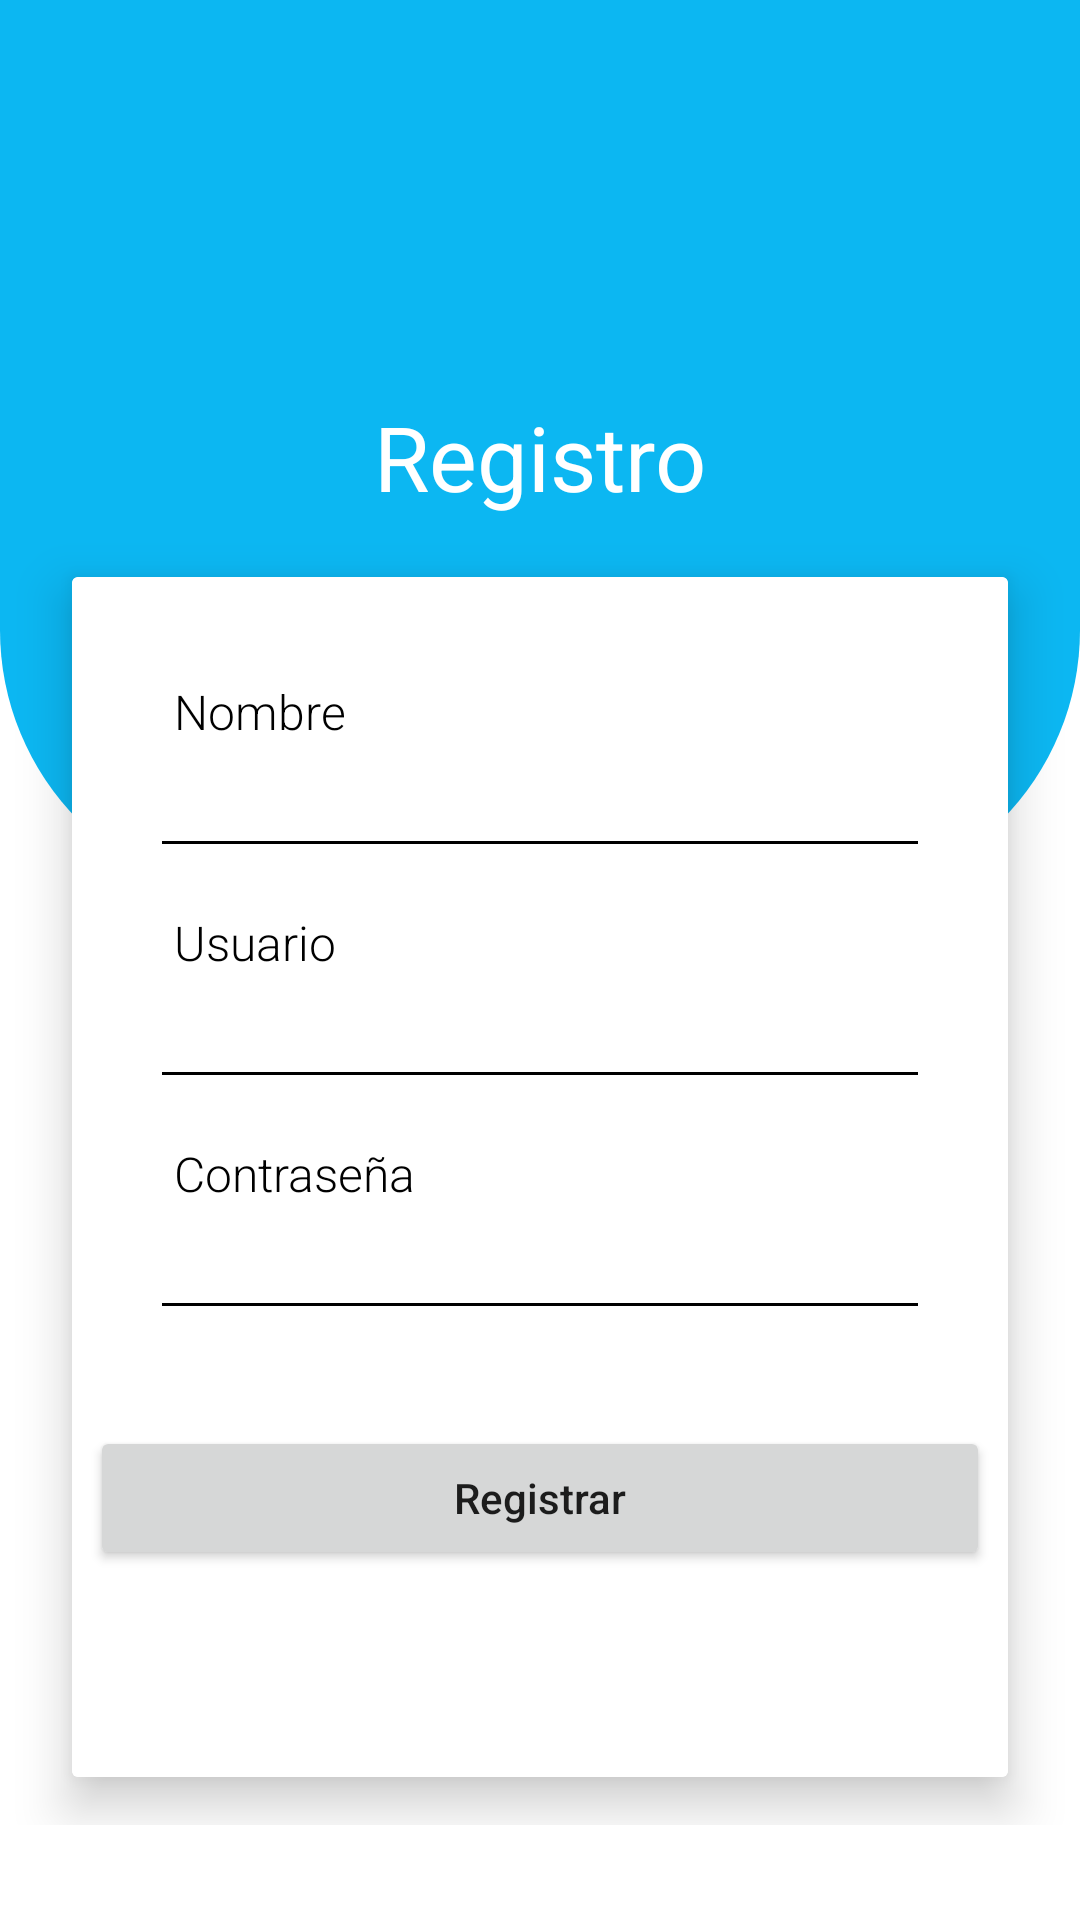

Android layout source for this screen:
<!-- AndroidManifest.xml: application theme Theme.Fire -->
<!-- res/layout/activity_register.xml -->
<?xml version="1.0" encoding="utf-8"?>
<androidx.constraintlayout.widget.ConstraintLayout
    xmlns:android="http://schemas.android.com/apk/res/android"
    xmlns:app="http://schemas.android.com/apk/res-auto"
    xmlns:tools="http://schemas.android.com/tools"
    android:layout_width="match_parent"
    android:layout_height="match_parent"
    >

    <ScrollView
        android:layout_width="match_parent"
        android:layout_height="match_parent">


        <androidx.constraintlayout.widget.ConstraintLayout
            android:layout_width="match_parent"
            android:layout_height="match_parent">


            <View
                android:id="@+id/view2"
                android:layout_width="match_parent"
                android:layout_height="300dp"
                android:background="@drawable/iu_agenda"
                app:layout_constraintEnd_toEndOf="parent"
                app:layout_constraintStart_toStartOf="parent"
                app:layout_constraintTop_toTopOf="parent" />


            <ImageView
                android:id="@+id/imageView2"
                android:layout_width="100dp"
                android:layout_height="100dp"
                android:layout_gravity="center"
                android:layout_marginTop="32dp"
                android:src="@drawable/logo"
                app:layout_constraintEnd_toEndOf="parent"
                app:layout_constraintStart_toStartOf="parent"
                app:layout_constraintTop_toTopOf="parent" />


            <TextView
                android:id="@+id/Txt_titulo"
                android:layout_width="wrap_content"
                android:layout_height="wrap_content"
                android:text="Registro"
                android:textColor="@color/white"
                android:textSize="30dp"
                app:layout_constraintEnd_toEndOf="parent"
                app:layout_constraintStart_toStartOf="@+id/view2"
                app:layout_constraintTop_toBottomOf="@+id/imageView2" />

            <androidx.cardview.widget.CardView
                android:id="@+id/linearLayout"
                android:layout_width="match_parent"
                android:layout_height="400dp"
                android:layout_marginStart="24dp"
                android:layout_marginLeft="24dp"
                android:layout_marginTop="20dp"
                android:layout_marginEnd="24dp"
                android:layout_marginRight="24dp"
                android:layout_marginBottom="16dp"
                android:elevation="10dp"
                app:cardElevation="10dp"
                app:layout_constraintBottom_toBottomOf="parent"
                app:layout_constraintEnd_toEndOf="parent"
                app:layout_constraintStart_toStartOf="parent"
                app:layout_constraintTop_toBottomOf="@+id/Txt_titulo">

                <LinearLayout

                    android:layout_width="match_parent"
                    android:layout_height="match_parent"
                    android:background="@color/white"
                    android:orientation="vertical"
                    android:padding="2dp">

                    <TextView
                        android:id="@+id/nombre"
                        android:layout_width="wrap_content"
                        android:layout_height="wrap_content"
                        android:layout_marginLeft="32dp"
                        android:layout_marginTop="32dp"
                        android:fontFamily="sans-serif-light"
                        android:text="Nombre"
                        android:textColor="@color/black"
                        android:textSize="16sp" />

                    <EditText
                        android:id="@+id/txt_RegNombre"
                        android:layout_width="match_parent"
                        android:layout_height="wrap_content"
                        android:layout_marginLeft="24dp"
                        android:layout_marginRight="24dp"
                        android:backgroundTint="@color/black"
                        android:inputType="text" />

                    <TextView
                        android:id="@+id/usuario"
                        android:layout_width="wrap_content"
                        android:layout_height="wrap_content"
                        android:layout_marginLeft="32dp"
                        android:layout_marginTop="14dp"
                        android:fontFamily="sans-serif-light"
                        android:text="Usuario"
                        android:textColor="@color/black"
                        android:textSize="16sp" />

                    <EditText
                        android:id="@+id/txt_RegUsuario"
                        android:layout_width="match_parent"
                        android:layout_height="wrap_content"
                        android:layout_marginLeft="24dp"
                        android:layout_marginRight="24dp"
                        android:backgroundTint="@color/black"
                        android:inputType="text" />


                    <TextView
                        android:id="@+id/contraseña"
                        android:layout_width="wrap_content"
                        android:layout_height="wrap_content"
                        android:layout_marginLeft="32dp"
                        android:layout_marginTop="14dp"
                        android:fontFamily="sans-serif-light"
                        android:text="Contraseña"
                        android:textColor="@color/black"
                        android:textSize="16sp" />

                    <EditText
                        android:id="@+id/txt_RegContraseña"
                        android:layout_width="match_parent"
                        android:layout_height="wrap_content"
                        android:layout_marginLeft="24dp"
                        android:layout_marginRight="24dp"
                        android:backgroundTint="@color/black"
                        android:inputType="textPassword" />


                    <Button
                        android:id="@+id/btn_registrar"
                        android:layout_width="300dp"
                        android:layout_height="wrap_content"
                        android:layout_gravity="center"
                        android:layout_marginTop="32dp"
                        android:text="Registrar"
                        android:textAllCaps="false" />


                </LinearLayout>


            </androidx.cardview.widget.CardView>


        </androidx.constraintlayout.widget.ConstraintLayout>


    </ScrollView>




</androidx.constraintlayout.widget.ConstraintLayout>
<!-- resources referenced by this layout -->
<resources>
  <color name="black">#FF000000</color>
  <color name="white">#FFFFFFFF</color>
  <!-- drawable iu_agenda (drawable-v24) -->
  <?xml version="1.0" encoding="utf-8"?>
  <shape xmlns:android="http://schemas.android.com/apk/res/android">
      <solid
          android:color="#0CB7F2"/>
      <corners
          android:topLeftRadius="0dp"
          android:topRightRadius="0dp"
          android:bottomLeftRadius="90dp"
          android:bottomRightRadius="90dp"/>
      <padding
          android:left="10dp"
          android:top="10dp"
          android:right="10dp"
          android:bottom="10dp" />
  </shape>
  <style name="Theme.Fire" parent="Theme.MaterialComponents.DayNight.NoActionBar">
          
          <item name="colorPrimary">@color/purple_500</item>
          <item name="colorPrimaryVariant">@color/purple_700</item>
          <item name="colorOnPrimary">@color/white</item>
          
          <item name="colorSecondary">@color/teal_200</item>
          <item name="colorSecondaryVariant">@color/teal_700</item>
          <item name="colorOnSecondary">@color/black</item>
          
          <item name="android:statusBarColor" tools:targetApi="l">?attr/colorPrimaryVariant</item>
          
      </style>
  <color name="purple_500">#0CB7F2</color>
  <color name="purple_700">#FF0CB7F2</color>
  <color name="teal_200">#FF03DAC5</color>
  <color name="teal_700">#FF018786</color>
</resources>
